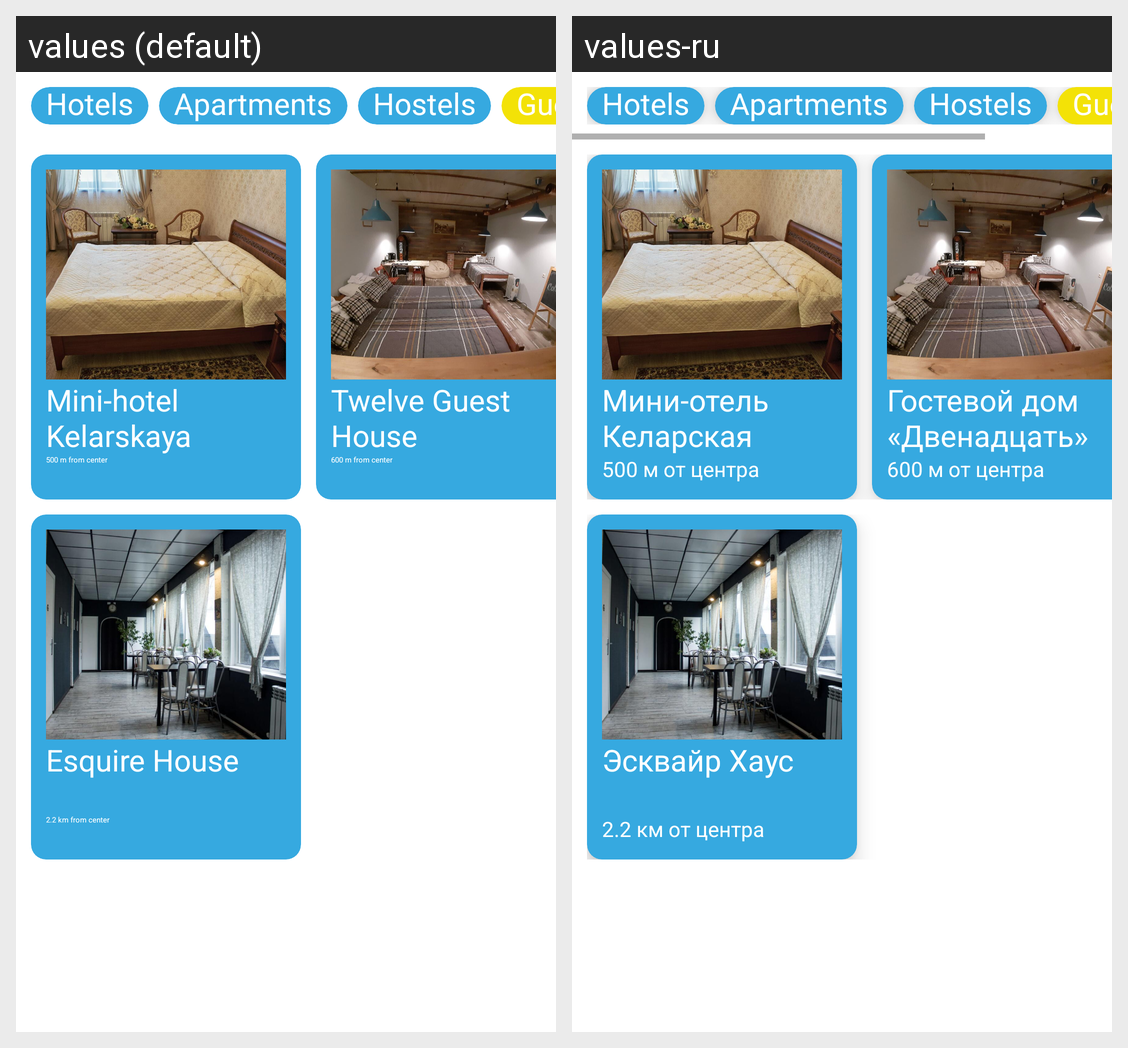

For this localized Android screen grid, give each drawn string resource with its value in every locale shown.
Android screen res/layout/guesthouses_all.xml rendered under 2 locales, left to right: values (default), values-ru. Device: Nexus 5 (rendered at 1080×1920; each locale shown at half size, 540×960, under a caption strip naming it); theme Theme.PosadTIC.
Strings drawn on this screen, with the default value and each locale's value (text and hints the layout hard-codes, and strings that could not be matched under every locale, appear in the picture but are not listed):

hotel_41_name
  values: Mini-hotel Kelarskaya Naberezhnaya
  values-ru: Мини-отель Келарская набережная

hotel_41_distance
  values: 500 m from center
  values-ru: 500 м от центра

hotel_42_name
  values: Twelve Guest House
  values-ru: Гостевой дом «Двенадцать»

hotel_42_distance
  values: 600 m from center
  values-ru: 600 м от центра

hotel_43_name
  values: Esquire House
  values-ru: Эсквайр Хаус

hotel_43_distance
  values: 2.2 km from center
  values-ru: 2.2 км от центра
